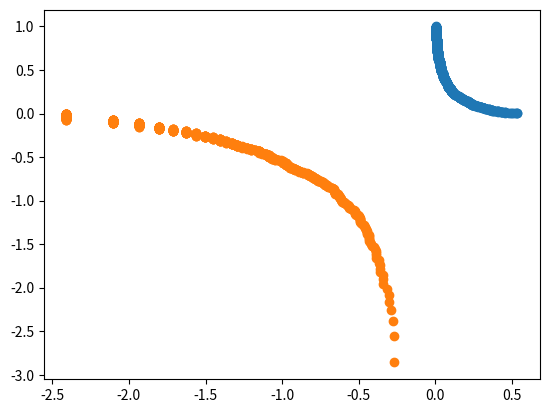

This chart was generated by the following Python code:
#15 10000runs
import numpy as np
import matplotlib.pyplot as plt
N = 16

a = [8, 3, 4, 3, 3, 137, 1, 3, 1, 6, 6, 1, 81, 11, 69, 2, 2, 1, 11, 6, 14, 4, 77, 10, 9, 6, 7, 18, 2, 12, 16, 20, 58, 6, 11, 
92, 8, 19, 18, 137, 2, 5, 10, 6, 59, 42, 3, 18, 35, 10, 63, 3, 10, 29, 50, 1, 25, 16, 3, 32, 31, 9, 3, 54, 5, 1, 27, 1, 57, 8, 46, 82, 1, 1, 25, 1, 18, 19, 22, 2, 50, 26, 2, 14, 4, 21, 65, 1, 1, 4, 2, 63, 7, 44, 17, 63, 2, 12, 5, 1, 7, 2, 135, 3, 3, 3, 22, 16, 12, 18, 2, 1, 83, 24, 1, 6, 20, 62, 2, 2, 1, 1, 15, 29, 17, 27, 3, 1, 8, 29, 1, 10, 13, 80, 10, 3, 38, 3, 13, 42, 26, 13, 22, 29, 7, 82, 47, 7, 10, 1, 6, 1, 15, 27, 24, 1, 20, 23, 4, 2, 6, 1, 13, 71, 6, 30, 34, 26, 3, 8, 70, 123, 1, 4, 3, 5, 33, 74, 1, 5, 6, 103, 4, 23, 1, 2, 1, 2, 7, 1, 112, 1, 11, 7, 56, 8, 1, 7, 4, 7, 61, 25, 14, 2, 4, 19, 4, 2, 84, 7, 2, 14, 26, 6, 2, 11, 90, 77, 1, 21, 3, 12, 9, 1, 4, 1, 28, 6, 21, 62, 2, 2, 12, 2, 6, 99, 21, 13, 1, 46, 1, 55, 40, 24, 10, 60, 31, 1, 1, 7, 30, 4, 28, 27, 95, 1, 77, 56, 3, 38, 33, 2, 44, 28, 9, 3, 47, 29, 60, 21, 82, 2, 57, 27, 2, 3, 57, 3, 3, 38, 21, 1, 5, 5, 10, 34, 3, 1, 18, 3, 3, 27, 89, 3, 21, 4, 18, 6, 1, 1, 11, 102, 9, 21, 6, 49, 3, 1, 5, 2, 72, 2, 4, 21, 128, 3, 2, 76, 10, 13, 82, 12, 1, 1, 2, 22, 5, 10, 22, 9, 112, 1, 35, 96, 6, 5, 2, 8, 62, 8, 19, 31, 40, 4, 105, 12, 4, 21, 1, 1, 44, 33, 3, 15, 56, 7, 1, 9, 1, 2, 95, 42, 1, 6, 57, 10, 10, 10, 117, 1, 1, 37, 3, 23, 1, 3, 11, 1, 13, 69, 7, 28, 3, 1, 13, 4, 13, 18, 21, 92, 12, 2, 1, 6, 4, 20, 27, 127, 9, 1, 26, 47, 20, 1, 3, 3, 4, 3, 10, 105, 20, 1, 5, 110, 2, 18, 26, 4, 1, 132, 9, 4, 11, 29, 1, 35, 9, 8, 87, 1, 5, 9, 11, 57, 49, 4, 1, 42, 11, 30, 3, 92, 9, 3, 1, 38, 6, 52, 7, 61, 12, 1, 43, 12, 5, 48, 1, 3, 18, 54, 8, 75, 1, 8, 14, 45, 1, 21, 3, 117, 8, 13, 105, 3, 1, 31, 33, 66, 
1, 11, 1, 7, 5, 23, 56, 5, 5, 1, 27, 23, 76, 1, 12, 26, 4, 41, 38, 15, 1, 117, 2, 16, 38, 2, 105, 9, 1, 11, 4, 1, 1, 26, 
5, 7, 4, 25, 54, 44, 13, 9, 1, 15, 1, 85, 20, 10, 59, 1, 1, 49, 65, 7, 1, 16, 4, 3, 7, 2, 41, 8, 40, 7, 8, 12, 7, 41, 9, 
39, 13, 7, 49, 1, 27, 1, 4, 78, 55, 4, 3, 1, 2, 60, 1, 2, 18, 19, 95, 22, 33, 28, 10, 67, 35, 7, 26, 1, 7, 15, 7, 3, 7, 9, 11, 95, 7, 39, 16, 15, 2, 20, 14, 7, 31, 42, 1, 16, 23, 4, 1, 110, 1, 2, 15, 30, 5, 28, 39, 1, 2, 56, 10, 2, 5, 18, 3, 
3, 46, 21, 19, 1, 10, 70, 1, 11, 89, 11, 5, 5, 111, 13, 14, 6, 14, 16, 18, 22, 3, 4, 2, 18, 82, 3, 13, 1, 16, 95, 22, 1, 
3, 14, 2, 12, 68, 1, 25, 5, 48, 43, 70, 3, 1, 1, 13, 17, 6, 62, 27, 5, 1, 1, 1, 6, 56, 2, 52, 2, 2, 59, 1, 12, 7, 32, 29, 90, 51, 2, 1, 21, 2, 51, 98, 4, 12, 19, 61, 1, 18, 3, 2, 1, 17, 5, 6, 27, 7, 8, 1, 39, 1, 1, 22, 4, 14, 81, 12, 2, 20, 3, 9, 4, 10, 87, 2]


C = []
for i in range(len(a)):
    C.append((len(a)-i)/len(a))
    a[i] = a[i]/(N**2)
a.sort()

plt.scatter(a,C)
plt.show()

Clog = []
alog = []
for i in range(len(a)):
    Clog.append(np.log10(C[i]))
    alog.append(np.log10(a[i]))

plt.scatter(alog,Clog)
plt.show()


